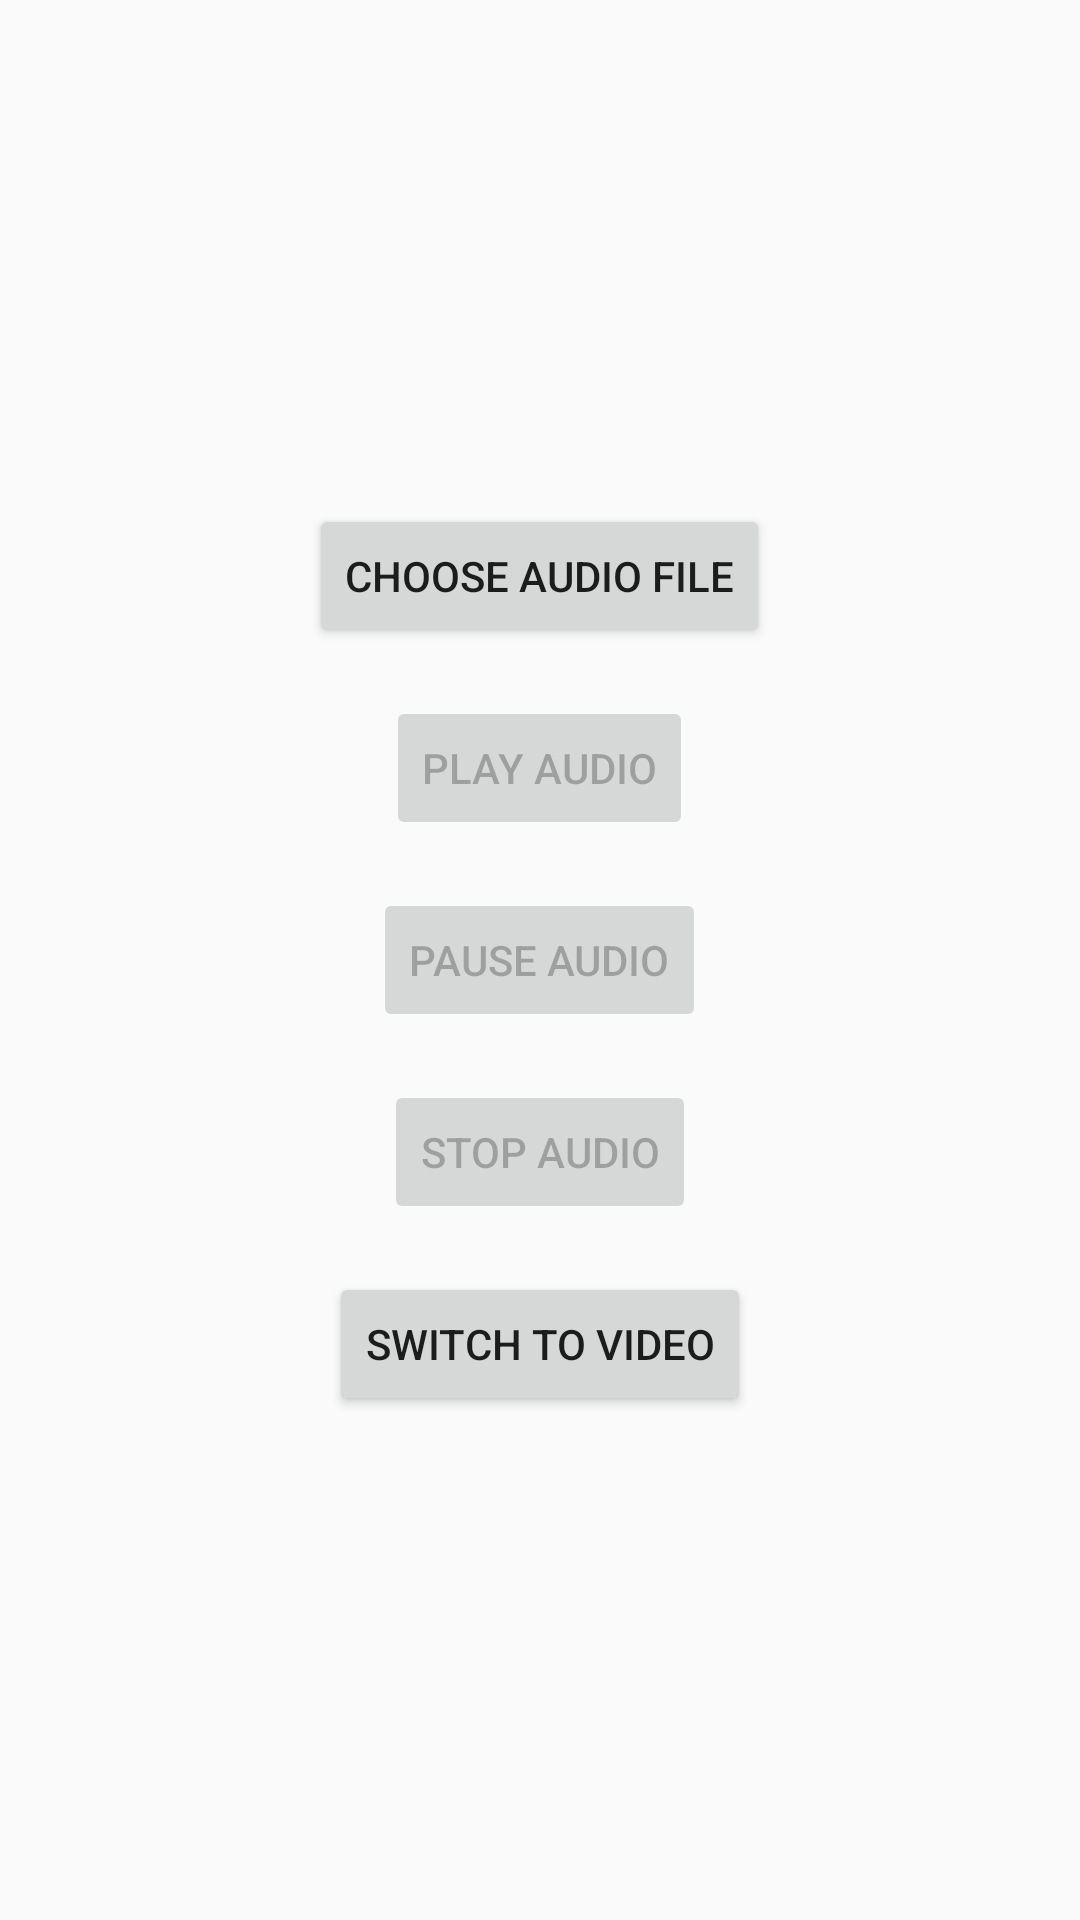

The Android layout XML behind this screen, and the referenced resources:
<!-- AndroidManifest.xml: application theme Theme.MediaApp -->
<!-- res/layout/fragment_audio.xml -->
<LinearLayout xmlns:android="http://schemas.android.com/apk/res/android"
    android:layout_width="match_parent"
    android:layout_height="match_parent"
    android:orientation="vertical"
    android:padding="16dp"
    android:gravity="center">

    
    <Button
        android:id="@+id/btnChooseAudio"
        android:layout_width="wrap_content"
        android:layout_height="wrap_content"
        android:text="Choose Audio File" />

    
    <ImageView
        android:id="@+id/audioIcon"
        android:layout_width="100dp"
        android:layout_height="100dp"
        android:src="@drawable/ic_audio"
        android:visibility="gone"
        android:layout_marginTop="16dp"/>

    
    <Button
        android:id="@+id/btnPlayAudio"
        android:layout_width="wrap_content"
        android:layout_height="wrap_content"
        android:text="Play Audio"
        android:enabled="false"
        android:layout_marginTop="16dp"/>

    
    <Button
        android:id="@+id/btnPauseAudio"
        android:layout_width="wrap_content"
        android:layout_height="wrap_content"
        android:text="Pause Audio"
        android:enabled="false"
        android:layout_marginTop="16dp"/>

    
    <Button
        android:id="@+id/btnStopAudio"
        android:layout_width="wrap_content"
        android:layout_height="wrap_content"
        android:text="Stop Audio"
        android:enabled="false"
        android:layout_marginTop="16dp"/>

    
    <Button
        android:id="@+id/btnSwitchToVideo"
        android:layout_width="wrap_content"
        android:layout_height="wrap_content"
        android:text="Switch to Video"
        android:layout_marginTop="16dp" />
</LinearLayout>
<!-- resources referenced by this layout -->
<resources>
  <!-- drawable ic_audio (drawable) -->
  <vector xmlns:android="http://schemas.android.com/apk/res/android"
      android:width="24dp"
      android:height="24dp"
      android:viewportWidth="24"
      android:viewportHeight="24">
    <path
        android:strokeLineCap="round"
        android:strokeLineJoin="round"
        android:strokeWidth="1.5"
        android:strokeColor="@android:color/black"
        android:pathData="M9,9L19.5,6M19.5,12.553V16.303A2.25,2.25,0,0,1,17.868,18.466l-1.32.377A1.803,1.803,0,1,1,16.858,15.999l2.31-.66A2.25,2.25,0,0,0,19.5,12.553ZM9,9V2.25L9,5.25v10.303m0,0v3.75a2.25,2.25,0,0,1-1.632,2.163l-1.32.377a1.803,1.803,0,0,1-.99-3.467l2.31-.66A2.25,2.25,0,0,0,9,15.553Z" />
  </vector>
  <style name="Theme.MediaApp" parent="Theme.AppCompat.Light.NoActionBar" />
</resources>
